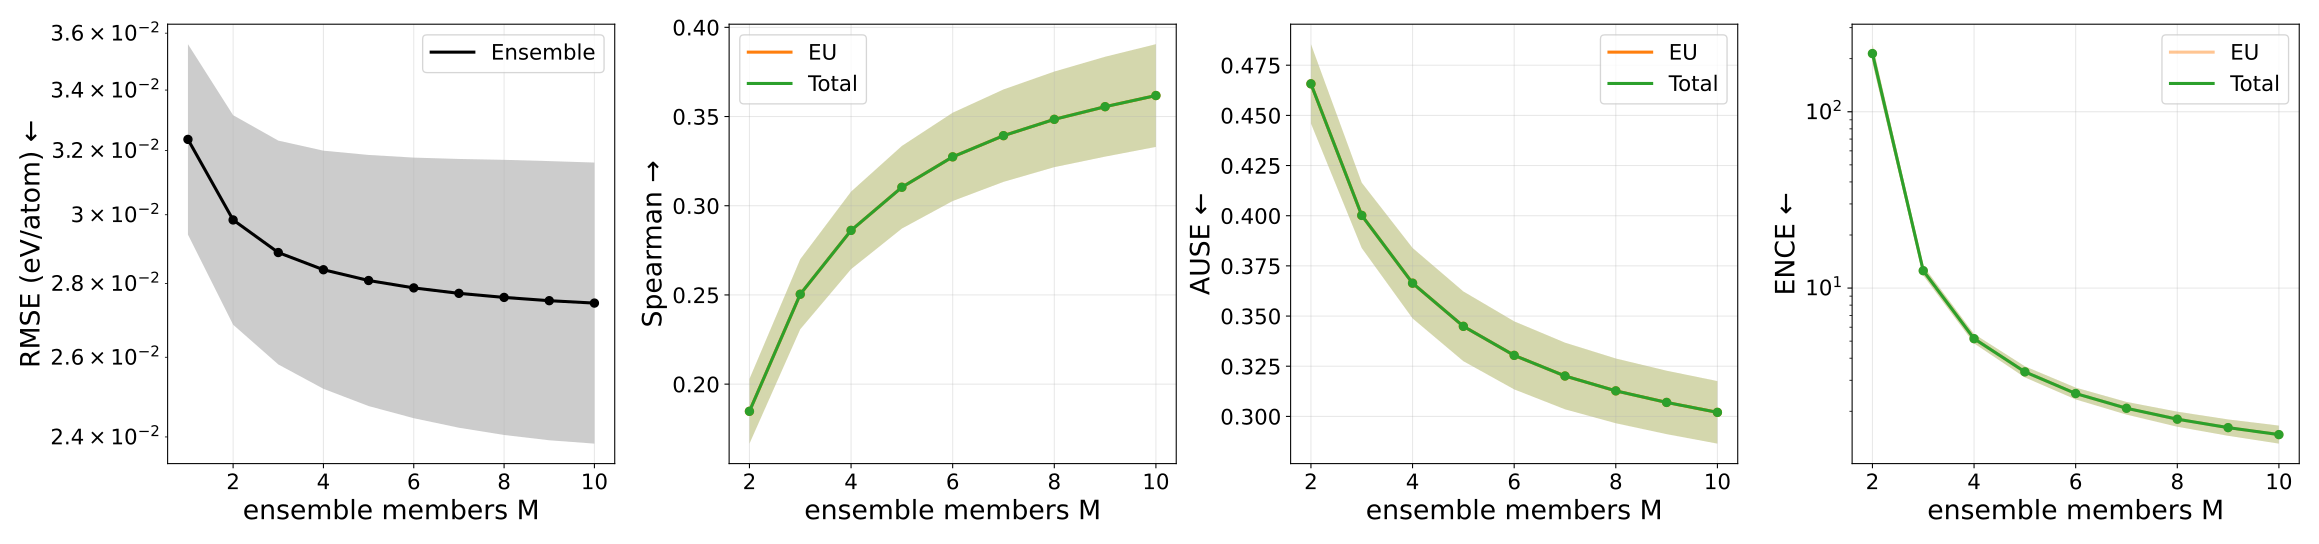

Source data for this figure (header and first rows):
metric, uncertainty_type, members, value, value_mean, value_std, value_ci95_low, value_ci95_high, value_n, value_geometric_mean, value_geometric_ci95_low, value_geometric_ci95_high, value_geometric_n
ause, aleatoric, 1, nan, nan, nan, nan, nan, 0, nan, nan, nan, 0
ause, aleatoric, 2, nan, nan, nan, nan, nan, 0, nan, nan, nan, 0
ause, aleatoric, 3, nan, nan, nan, nan, nan, 0, nan, nan, nan, 0
ause, aleatoric, 4, nan, nan, nan, nan, nan, 0, nan, nan, nan, 0
ause, aleatoric, 5, nan, nan, nan, nan, nan, 0, nan, nan, nan, 0
ause, aleatoric, 6, nan, nan, nan, nan, nan, 0, nan, nan, nan, 0
ause, aleatoric, 7, nan, nan, nan, nan, nan, 0, nan, nan, nan, 0
ause, aleatoric, 8, nan, nan, nan, nan, nan, 0, nan, nan, nan, 0
ause, aleatoric, 9, nan, nan, nan, nan, nan, 0, nan, nan, nan, 0
ause, aleatoric, 10, nan, nan, nan, nan, nan, 0, nan, nan, nan, 0
ause, epistemic, 1, nan, nan, nan, nan, nan, 0, nan, nan, nan, 0
ause, epistemic, 2, 0.4657, 0.4657, 0.01591, 0.446, 0.4855, 5, 0.4655, 0.4459, 0.486, 5
ause, epistemic, 3, 0.4002, 0.4002, 0.01312, 0.3839, 0.4164, 5, 0.4, 0.3838, 0.4169, 5
ause, epistemic, 4, 0.3664, 0.3664, 0.01414, 0.3488, 0.3839, 5, 0.3662, 0.3487, 0.3845, 5
ause, epistemic, 5, 0.3449, 0.3449, 0.014, 0.3275, 0.3623, 5, 0.3446, 0.3273, 0.3629, 5
ause, epistemic, 6, 0.3304, 0.3304, 0.01365, 0.3135, 0.3474, 5, 0.3302, 0.3133, 0.348, 5
ause, epistemic, 7, 0.3201, 0.3201, 0.01338, 0.3035, 0.3367, 5, 0.3199, 0.3034, 0.3373, 5
ause, epistemic, 8, 0.3127, 0.3127, 0.01299, 0.2966, 0.3288, 5, 0.3125, 0.2965, 0.3294, 5
ause, epistemic, 9, 0.307, 0.307, 0.01273, 0.2911, 0.3228, 5, 0.3067, 0.2911, 0.3233, 5
ause, epistemic, 10, 0.302, 0.302, 0.01255, 0.2864, 0.3176, 5, 0.3018, 0.2864, 0.3181, 5
ause, total, 1, nan, nan, nan, nan, nan, 0, nan, nan, nan, 0
ause, total, 2, 0.4657, 0.4657, 0.01591, 0.446, 0.4855, 5, 0.4655, 0.4459, 0.486, 5
ause, total, 3, 0.4002, 0.4002, 0.01312, 0.3839, 0.4164, 5, 0.4, 0.3838, 0.4169, 5
ause, total, 4, 0.3664, 0.3664, 0.01414, 0.3488, 0.3839, 5, 0.3662, 0.3487, 0.3845, 5
ause, total, 5, 0.3449, 0.3449, 0.014, 0.3275, 0.3623, 5, 0.3446, 0.3273, 0.3629, 5
ause, total, 6, 0.3304, 0.3304, 0.01365, 0.3135, 0.3474, 5, 0.3302, 0.3133, 0.348, 5
ause, total, 7, 0.3201, 0.3201, 0.01338, 0.3035, 0.3367, 5, 0.3199, 0.3034, 0.3373, 5
ause, total, 8, 0.3127, 0.3127, 0.01299, 0.2966, 0.3288, 5, 0.3125, 0.2965, 0.3294, 5
ause, total, 9, 0.307, 0.307, 0.01273, 0.2911, 0.3228, 5, 0.3067, 0.2911, 0.3233, 5
ause, total, 10, 0.302, 0.302, 0.01255, 0.2864, 0.3176, 5, 0.3018, 0.2864, 0.3181, 5
ence, aleatoric, 1, nan, nan, nan, nan, nan, 0, nan, nan, nan, 0
ence, aleatoric, 2, nan, nan, nan, nan, nan, 0, nan, nan, nan, 0
ence, aleatoric, 3, nan, nan, nan, nan, nan, 0, nan, nan, nan, 0
ence, aleatoric, 4, nan, nan, nan, nan, nan, 0, nan, nan, nan, 0
ence, aleatoric, 5, nan, nan, nan, nan, nan, 0, nan, nan, nan, 0
ence, aleatoric, 6, nan, nan, nan, nan, nan, 0, nan, nan, nan, 0
ence, aleatoric, 7, nan, nan, nan, nan, nan, 0, nan, nan, nan, 0
ence, aleatoric, 8, nan, nan, nan, nan, nan, 0, nan, nan, nan, 0
ence, aleatoric, 9, nan, nan, nan, nan, nan, 0, nan, nan, nan, 0
ence, aleatoric, 10, nan, nan, nan, nan, nan, 0, nan, nan, nan, 0
ence, epistemic, 1, nan, nan, nan, nan, nan, 0, nan, nan, nan, 0
ence, epistemic, 2, 214.7, 214.7, 21.36, 188.2, 241.2, 5, 213.9, 189.2, 241.8, 5
ence, epistemic, 3, 12.56, 12.56, 0.6382, 11.77, 13.35, 5, 12.55, 11.78, 13.36, 5
ence, epistemic, 4, 5.168, 5.168, 0.2585, 4.848, 5.489, 5, 5.163, 4.854, 5.492, 5
ence, epistemic, 5, 3.352, 3.352, 0.198, 3.106, 3.598, 5, 3.347, 3.113, 3.599, 5
ence, epistemic, 6, 2.526, 2.526, 0.1618, 2.325, 2.727, 5, 2.522, 2.335, 2.724, 5
ence, epistemic, 7, 2.084, 2.084, 0.144, 1.906, 2.263, 5, 2.081, 1.915, 2.26, 5
ence, epistemic, 8, 1.808, 1.808, 0.1499, 1.622, 1.994, 5, 1.804, 1.634, 1.991, 5
ence, epistemic, 9, 1.621, 1.621, 0.1459, 1.44, 1.802, 5, 1.616, 1.452, 1.798, 5
ence, epistemic, 10, 1.48, 1.48, 0.1473, 1.297, 1.663, 5, 1.475, 1.311, 1.659, 5
ence, total, 1, nan, nan, nan, nan, nan, 0, nan, nan, nan, 0
ence, total, 2, 214.7, 214.7, 21.36, 188.2, 241.2, 5, 213.9, 189.2, 241.8, 5
ence, total, 3, 12.56, 12.56, 0.6382, 11.77, 13.35, 5, 12.55, 11.78, 13.36, 5
ence, total, 4, 5.168, 5.168, 0.2585, 4.848, 5.489, 5, 5.163, 4.854, 5.492, 5
ence, total, 5, 3.352, 3.352, 0.198, 3.106, 3.598, 5, 3.347, 3.113, 3.599, 5
ence, total, 6, 2.526, 2.526, 0.1618, 2.325, 2.727, 5, 2.522, 2.335, 2.724, 5
ence, total, 7, 2.084, 2.084, 0.144, 1.906, 2.263, 5, 2.081, 1.915, 2.26, 5
ence, total, 8, 1.808, 1.808, 0.1499, 1.622, 1.994, 5, 1.804, 1.634, 1.991, 5
ence, total, 9, 1.621, 1.621, 0.1459, 1.44, 1.802, 5, 1.616, 1.452, 1.798, 5
ence, total, 10, 1.48, 1.48, 0.1473, 1.297, 1.663, 5, 1.475, 1.311, 1.659, 5
... 40 more rows
